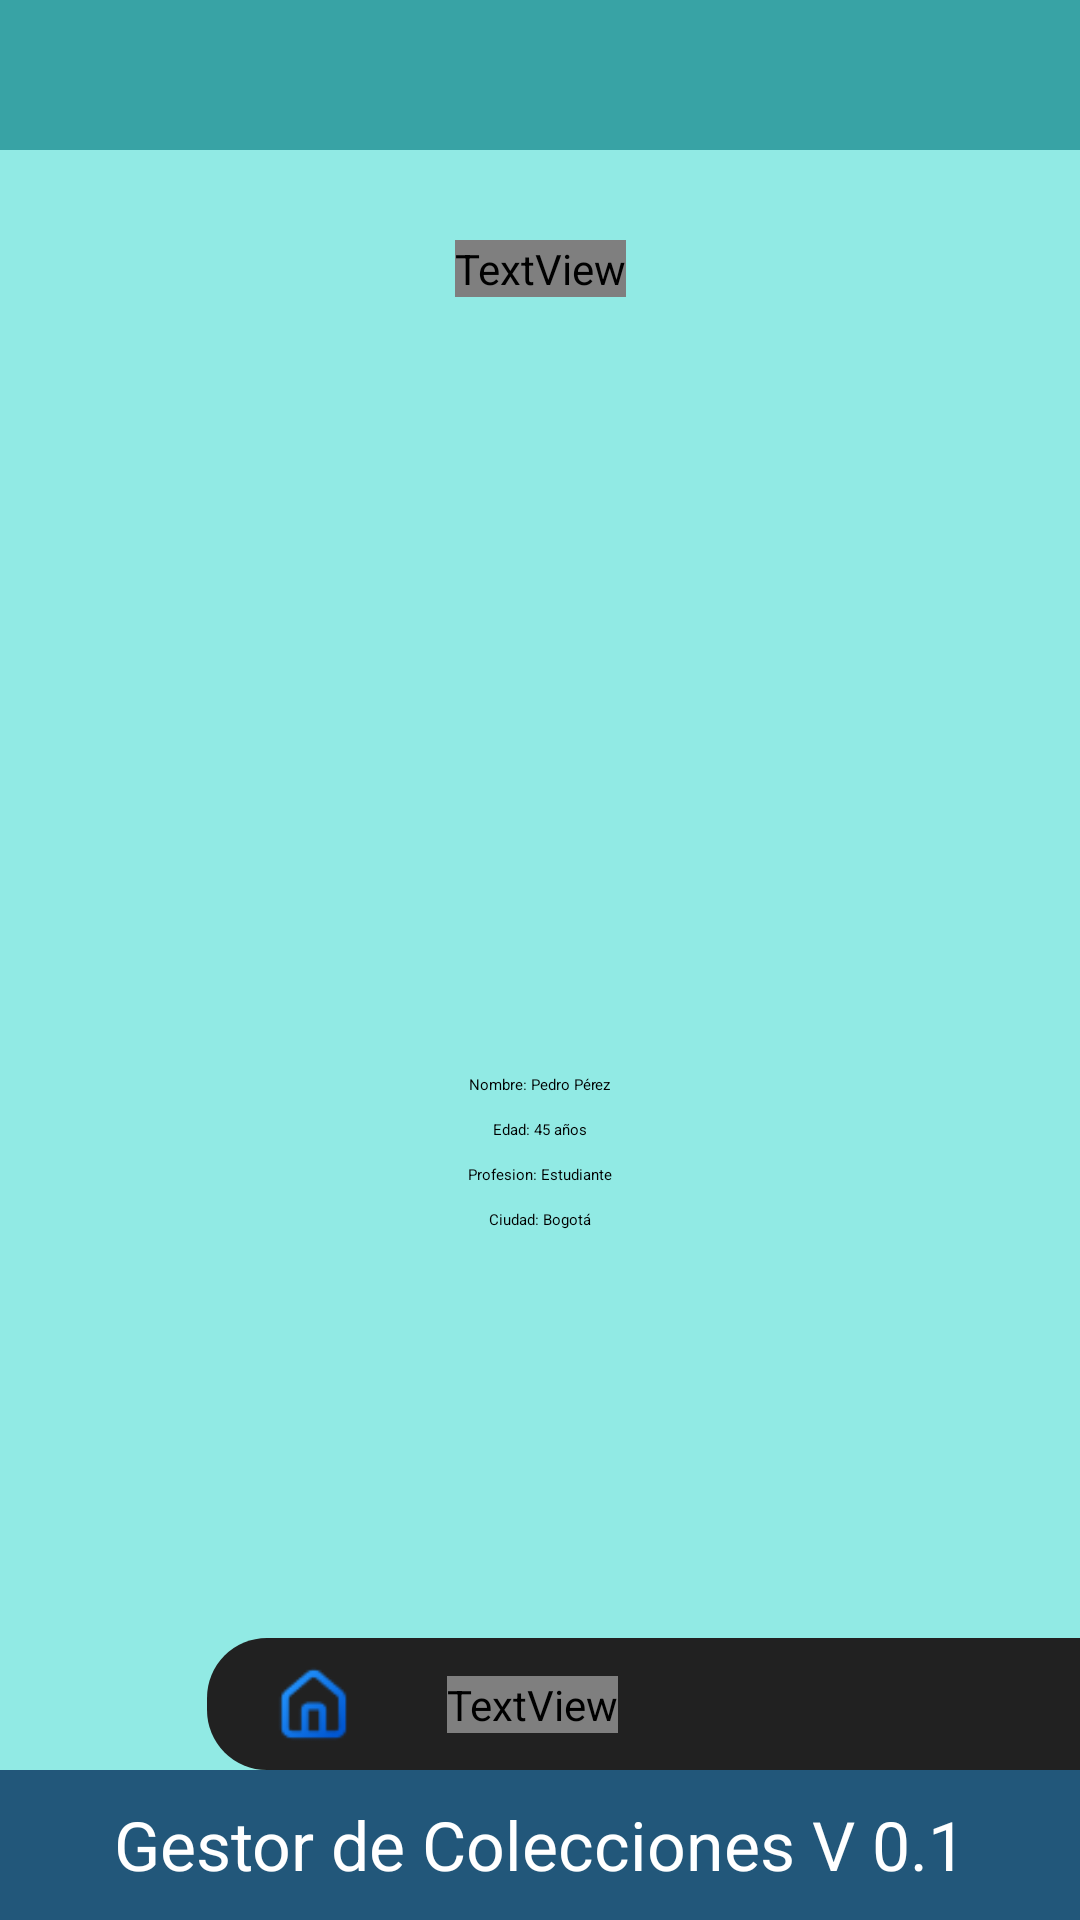

Android layout source for this screen:
<!-- AndroidManifest.xml: application theme Theme.AppGestorColecciones -->
<!-- res/layout/activity_mi_perfil.xml -->
<?xml version="1.0" encoding="utf-8"?>
<androidx.constraintlayout.widget.ConstraintLayout xmlns:android="http://schemas.android.com/apk/res/android"
    xmlns:app="http://schemas.android.com/apk/res-auto"
    xmlns:tools="http://schemas.android.com/tools"
    android:id="@+id/main"
    android:layout_width="match_parent"
    android:layout_height="match_parent"
    tools:context=".MiPerfilActivity"
    android:background="#91eae4">

    <View
        android:id="@+id/header"
        android:layout_width="0dp"
        android:layout_height="50dp"
        android:background="#38A3A5"
        app:layout_constraintTop_toTopOf="parent"
        app:layout_constraintStart_toStartOf="parent"
        app:layout_constraintEnd_toEndOf="parent" />

    <TextView
        android:id="@+id/Bienvenido_"
        android:layout_width="wrap_content"
        android:layout_height="wrap_content"
        android:layout_marginTop="80dp"
        android:gravity="center_horizontal|top"
        android:text="@string/mi_perfil"
        android:textAppearance="@style/Bienvenido"
        app:layout_constraintEnd_toEndOf="parent"
        app:layout_constraintStart_toStartOf="parent"
        app:layout_constraintTop_toTopOf="parent" />

    <ImageView
        android:id="@+id/profileImageView"
        android:layout_width="150dp"
        android:layout_height="150dp"
        android:layout_marginTop="200dp"
        android:src="@drawable/businessperson"
        app:layout_constraintEnd_toEndOf="parent"
        app:layout_constraintStart_toStartOf="parent"
        app:layout_constraintTop_toTopOf="parent"/>

    <TextView
        android:id="@+id/nameTextView"
        android:layout_width="wrap_content"
        android:layout_height="wrap_content"
        android:layout_marginTop="8dp"
        app:layout_constraintEnd_toEndOf="parent"
        app:layout_constraintStart_toStartOf="parent"
        android:text="@string/nombre"
        android:textAppearance="@style/mi_perfil_texto"
        app:layout_constraintTop_toBottomOf="@+id/profileImageView"
        tools:layout_editor_absoluteX="138dp" />

    <androidx.constraintlayout.widget.Barrier
        android:id="@+id/barrier2"
        android:layout_width="wrap_content"
        android:layout_height="wrap_content"
        app:barrierDirection="left" />

    <TextView
        android:id="@+id/ageTextView"
        android:layout_width="wrap_content"
        android:layout_height="wrap_content"
        android:layout_marginTop="8dp"
        app:layout_constraintEnd_toEndOf="parent"
        app:layout_constraintStart_toStartOf="parent"
        android:text="@string/edad"
        android:textAppearance="@style/mi_perfil_texto"
        app:layout_constraintTop_toBottomOf="@+id/nameTextView"
        tools:layout_editor_absoluteX="161dp" />

    <TextView
        android:id="@+id/profesionTextView"
        android:layout_width="wrap_content"
        android:layout_height="wrap_content"
        android:layout_marginTop="8dp"
        app:layout_constraintEnd_toEndOf="parent"
        app:layout_constraintStart_toStartOf="parent"
        android:text="@string/profesion"
        android:textAppearance="@style/mi_perfil_texto"
        app:layout_constraintTop_toBottomOf="@+id/ageTextView"
        tools:layout_editor_absoluteX="138dp" />

    <TextView
        android:id="@+id/cityTextView"
        android:layout_width="wrap_content"
        android:layout_height="wrap_content"
        android:layout_marginTop="8dp"
        app:layout_constraintEnd_toEndOf="parent"
        app:layout_constraintStart_toStartOf="parent"
        android:text="@string/ciudad"
        android:textAppearance="@style/mi_perfil_texto"
        app:layout_constraintTop_toBottomOf="@+id/profesionTextView"
        tools:layout_editor_absoluteX="157dp" />

    <View
        android:id="@+id/caja_volverhome"
        android:layout_width="291dp"
        android:layout_height="44dp"
        android:layout_marginEnd="0dp"
        android:background="@drawable/botones_derecha"
        app:layout_constraintBottom_toTopOf="@+id/footer"
        app:layout_constraintEnd_toEndOf="parent" />

    <TextView
        android:id="@+id/volver_home"
        android:layout_width="wrap_content"
        android:layout_height="wrap_content"
        android:layout_marginStart="80dp"
        android:text="@string/volver_home"
        android:textAppearance="@style/botones_ingreso"
        app:layout_constraintBottom_toBottomOf="@+id/caja_volverhome"
        app:layout_constraintStart_toStartOf="@+id/caja_volverhome"
        app:layout_constraintTop_toTopOf="@+id/caja_volverhome" />

    <View
        android:id="@+id/logo_volverhome"
        android:layout_width="32dp"
        android:layout_height="32dp"
        android:background="@drawable/volver_home"
        android:layout_marginStart="20dp"
        app:layout_constraintBottom_toBottomOf="@+id/caja_volverhome"
        app:layout_constraintStart_toStartOf="@+id/caja_volverhome"
        app:layout_constraintTop_toTopOf="@+id/caja_volverhome"/>


    <TextView
        android:id="@+id/footer"
        android:layout_width="0dp"
        android:layout_height="50dp"
        android:background="#22577A"
        android:gravity="center"
        android:text="@string/footer"
        android:textAppearance="@style/footer_appearance"
        android:textColor="@color/white"
        app:layout_constraintBottom_toBottomOf="parent"
        app:layout_constraintEnd_toEndOf="parent"
        app:layout_constraintStart_toStartOf="parent" />



</androidx.constraintlayout.widget.ConstraintLayout>
<!-- resources referenced by this layout -->
<resources>
  <!-- drawable botones_derecha (drawable) -->
  <?xml version="1.0" encoding="utf-8"?>
  <shape xmlns:android="http://schemas.android.com/apk/res/android"
      android:shape="rectangle">
      <solid android:color="#212121"/>
      <corners
          android:topLeftRadius="20dp"
          android:bottomLeftRadius="20dp"/>
  </shape>
  <!-- drawable volver_home: png bitmap (drawable, 1359 bytes) -->
  <string name="ciudad">Ciudad: Bogotá</string>
  <string name="edad">Edad: 45 años</string>
  <string name="footer">Gestor de Colecciones V 0.1</string>
  <string name="mi_perfil">Mi Perfil</string>
  <string name="nombre">Nombre: Pedro Pérez</string>
  <string name="profesion">Profesion: Estudiante</string>
  <string name="volver_home">Volver al Home</string>
  <style name="Bienvenido">
          <item name="android:fontFamily">@font/comfortaa_bold</item>
          <item name="android:textSize">30sp</item>
          <item name="android:textColor">#212121</item>
      </style>
  <style name="botones_ingreso">
          <item name="android:fontFamily">@font/comfortaa_bold</item>
          <item name="android:textSize">20sp</item>
          <item name="android:textColor">@color/white</item>
      </style>
  <style name="footer_appearance">
          <item name="android:textSize">22.53sp</item><item name="android:textColor">#1E1E1E</item>
      </style>
  <style name="Theme.AppGestorColecciones" parent="Base.Theme.AppGestorColecciones" />
  <style name="Base.Theme.AppGestorColecciones" parent="Theme.Material3.DayNight.NoActionBar">
          
          
      </style>
  <!-- not gathered from this repository: default colours our renderer supplied (Android Studio template values) -->
  <color name="white">#FFFFFFFF</color>
</resources>
